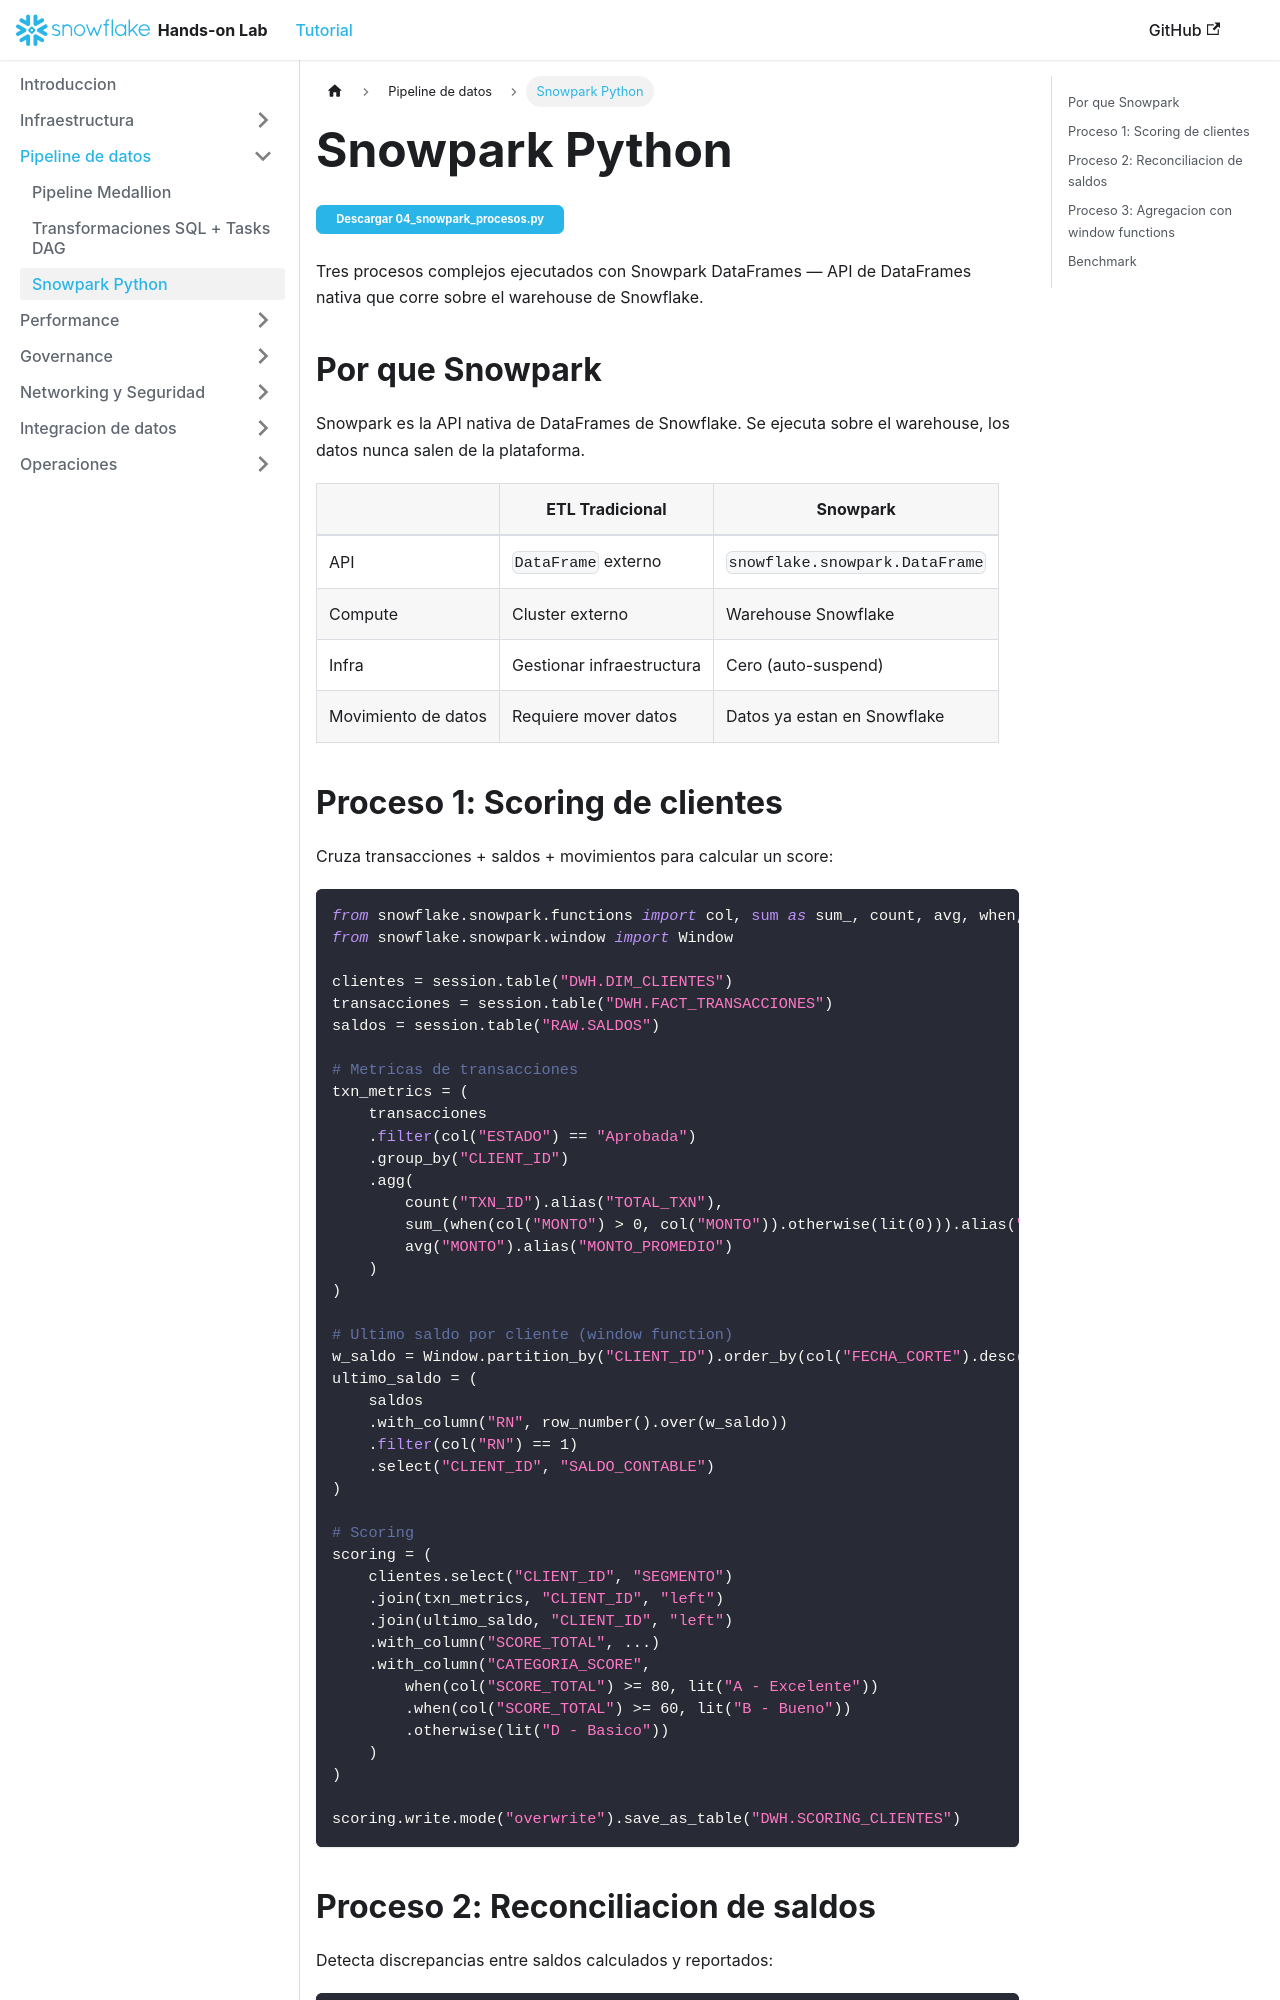

repository: sfc-gh-jocastillo/mssqltosnowflake-migration-hol · page: tutorial/snowpark/index.html · generator: docusaurus

---
sidebar_position: 6
---

# Snowpark Python

<a href="/mssqltosnowflake-migration-hol/downloads/04_snowpark_procesos.py" download="04_snowpark_procesos.py" class="button button--primary button--sm" style={{marginBottom: "1.5rem", display: "inline-block"}}>Descargar 04_snowpark_procesos.py</a>


Tres procesos complejos ejecutados con Snowpark DataFrames — API de DataFrames nativa que corre sobre el warehouse de Snowflake.

## Por que Snowpark

Snowpark es la API nativa de DataFrames de Snowflake. Se ejecuta sobre el warehouse, los datos nunca salen de la plataforma.

| | ETL Tradicional | Snowpark |
|--|---------|----------|
| API | `DataFrame` externo | `snowflake.snowpark.DataFrame` |
| Compute | Cluster externo | Warehouse Snowflake |
| Infra | Gestionar infraestructura | Cero (auto-suspend) |
| Movimiento de datos | Requiere mover datos | Datos ya estan en Snowflake |
